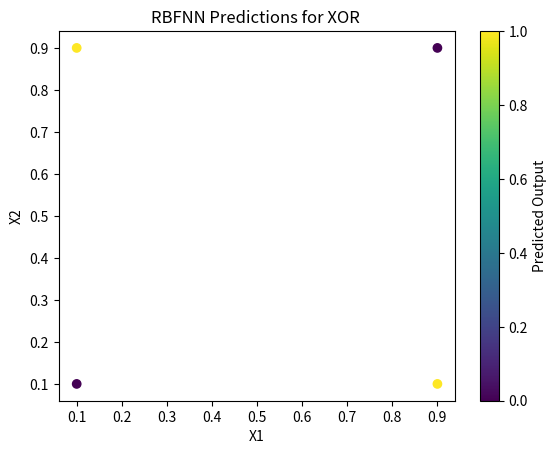

This figure's Python source:
import numpy as np
import matplotlib.pyplot as plt

class RBFNN:
    def __init__(self, sigma):
        self.sigma = sigma
        self.centers = np.array([[0, 0], [0, 1], [1, 0], [1, 1]])
        self.weights = None

    def _gaussian(self, x, c):
        return np.exp(-np.linalg.norm(x - c) ** 2 / (2 * self.sigma ** 2))

    def _calculate_activation(self, X):
        activations = np.zeros((X.shape[0], self.centers.shape[0]))
        for i, center in enumerate(self.centers):
            for j, x in enumerate(X):
                activations[j, i] = self._gaussian(x, center)
        return activations

    def fit(self, X, y):
        # Calculate activations
        activations = self._calculate_activation(X)

        # Initialize and solve for weights
        self.weights = np.linalg.pinv(activations.T @ activations) @ activations.T @ y

    def predict(self, X):
        if self.weights is None:
            raise ValueError("Model not trained yet. Call fit method first.")
        
        activations = self._calculate_activation(X)
        return activations @ self.weights

# Example usage:
if __name__ == "__main__":
    # Define XOR dataset
    X = np.array([[0.1, 0.1], [0.1, 0.9], [0.9, 0.1], [0.9, 0.9]])
    y = np.array([0, 1, 1, 0])

    # Initialize and train RBFNN
    rbfnn = RBFNN(sigma=0.1)
    rbfnn.fit(X, y)

    # Predict
    predictions = rbfnn.predict(X)
    print("Predictions:", predictions)

    # Calculate mean squared error
    mse = np.mean((predictions - y) ** 2)
    print("Mean Squared Error:", mse)

    # Plot the results
    plt.scatter(X[:, 0], X[:, 1], c=predictions, cmap='viridis')
    plt.colorbar(label='Predicted Output')
    plt.xlabel('X1')
    plt.ylabel('X2')
    plt.title('RBFNN Predictions for XOR ')
    plt.show()